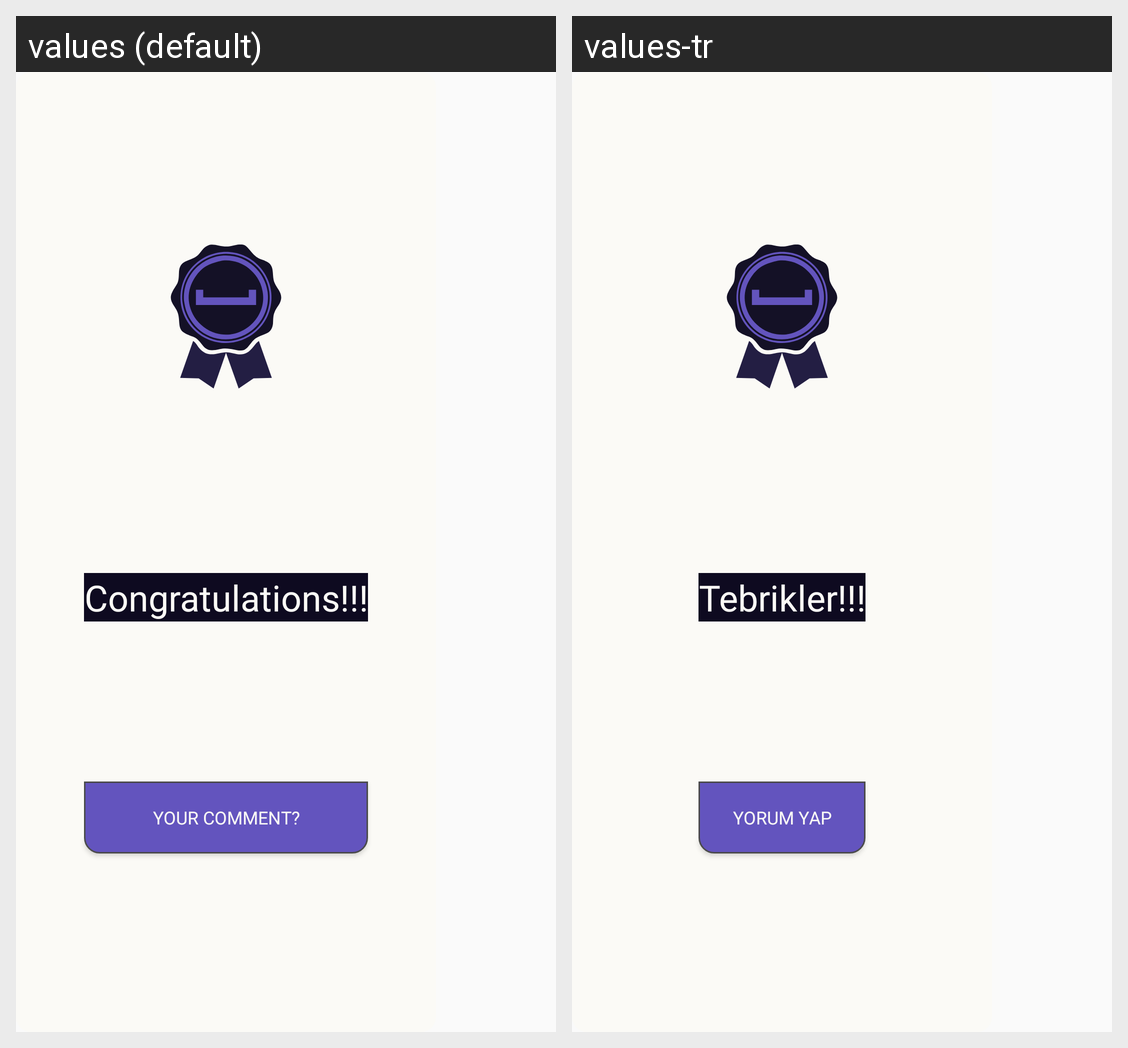

This grid shows one Android layout under two languages. Give, for every string resource on the screen, its name, the default text and each shown locale's text.
Android screen res/layout/layout_popup.xml rendered under 2 locales, left to right: values (default), values-tr. Device: Nexus 5 (rendered at 1080×1920; each locale shown at half size, 540×960, under a caption strip naming it); theme AppTheme.
Strings drawn on this screen, with the default value and each locale's value (text and hints the layout hard-codes, and strings that could not be matched under every locale, appear in the picture but are not listed):

congratulations
  values: Congratulations!!!
  values-tr: Tebrikler!!!

what_is_your_solution
  values: Your Comment?
  values-tr: Yorum Yap
